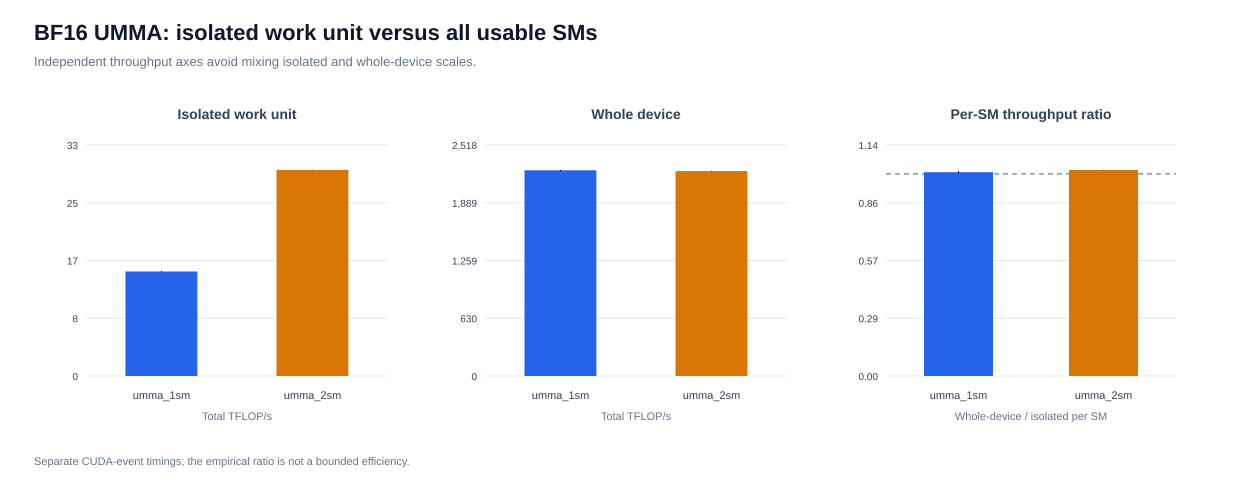

The table this chart was drawn from, first rows:
method, scale, active_sms, work_units, cluster_count, campaign_1_tflops, campaign_2_tflops, campaign_3_tflops, mean_tflops, stdev_tflops, cv_percent, mean_kernel_time_ms, mean_tflops_per_sm, per_sm_ratio_vs_isolated
umma_1sm, isolated, 1, 1, 0, 14.96, 15.02, 15.08, 15.02, 0.06158, 0.4099, 17.87, 15.02, 
umma_1sm, device_scale, 148, 148, 0, 2249, 2232, 2247, 2242, 9.349, 0.4169, 17.72, 15.15, 1.009
umma_2sm, isolated, 2, 1, 1, 29.59, 29.61, 29.64, 29.61, 0.02583, 0.08724, 18.13, 14.81, 
umma_2sm, device_scale, 148, 74, 74, 2234, 2230, 2237, 2234, 3.623, 0.1622, 17.79, 15.09, 1.019
